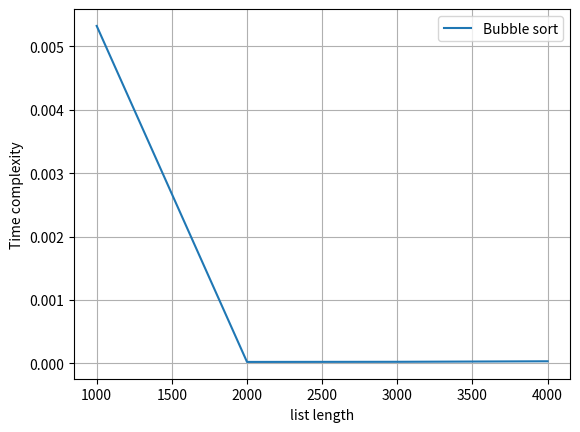

The script that saved this image:
import time
import numpy as np
import matplotlib.pyplot as plt
######bubble sort#########
def BubbleSort(array):
    n=len(array)-1
    while n >=1:
        i=0
        while i <n:
            if array[i]>array[i+1]:
                array[i],array[i+1]=array[i+1],array[i]
            i=i+1
        n=n-1
sorts=[
    {
        "name":"Bubble sort",
        "sort":lambda arr:BubbleSort(arr)
    }
]
elements=np.array([i*1000 for i in range(1,5)])
plt.xlabel('list length')
plt.ylabel('Time complexity')
elements=np.array([i*1000 for i in range(1,5)])
plt.xlabel('list length')
plt.ylabel('Time complexity')
for sort in sorts:
    times=list()
    start_all=time.time()
    for i in range(1,5):
        start=time.time()
        a=np.random.randint(1000,size=i*1000)
        sort["name"]
        end=time.time()
        times.append(end-start)
    end_all=time.time()
    print(sort["name"],"Sorted Elements in",end_all-start_all,"s")
    plt.plot(elements,times,label=sort["name"])
plt.grid()
plt.legend()
plt.show()